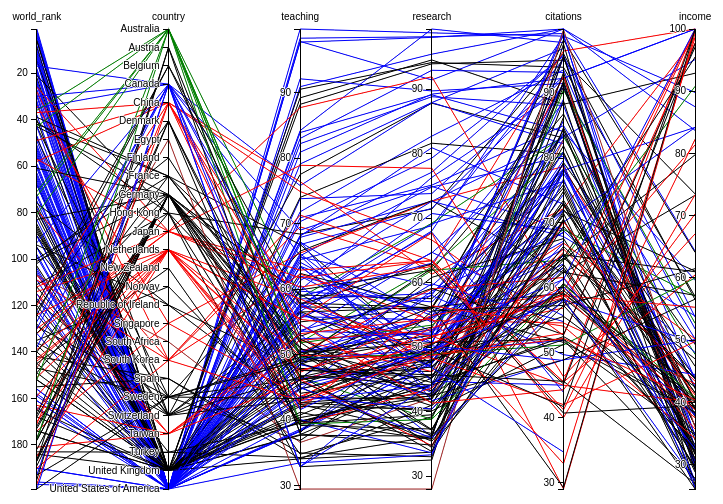
D3 v3 page, settled after 360 driven frames (6 s of simulated time); the page loaded 1 data file(s).


// main structure of code from https://bl.ocks.org/jasondavies/1341281

var margin = {top: 30, right: 100, bottom: 10, left: 70},
    width = 960 - margin.left - margin.right,
    height = 500 - margin.top - margin.bottom;



var x = d3.scale.ordinal().rangePoints([0, width], 1),
    y = {},
    dragging = {};

var line = d3.svg.line(),
    axis = d3.svg.axis().orient("left"),
    background,
    foreground;

var svg = d3.select("body").append("svg")
    .attr("width", width + margin.left + margin.right)
    .attr("height", height + margin.top + margin.bottom)
  .append("g")
    .attr("transform", "translate(" + margin.left + "," + margin.top + ")");


var color = d3.scale.ordinal()
  .domain(['Australia','Austria','Belgium','Canada','China','Denmark','Egypt','Finland','France','Germany','Hong Kong','Japan','Netherlands','New Zealand','Norway','Republic of Ireland','Singapore','South Africa','South Korea','Spain','Sweden','Switzerland','Taiwan','Turkey','United Kingdom','United States of America'])
  .range(['green','black','black','blue', 'red','black','brown','black','black','black','black','red','red','black','black','black','red','brown','red','black','black','black','red','black','black','blue'])

d3.csv("timesData.csv", function(error, cars) {

  // Extract the list of dimensions and create a scale for each.
  // x.domain(dimensions = d3.keys(cars[0]).filter(function(d) {
  //   return  (y[d] = d3.scale.linear()
  //       .domain(d3.extent(cars, function(p) { return +p[d]; }))
  //       .range([height, 0]))
  // }));
// world_rank,university_name,country,teaching,international,research,citations,income,total_score,num_students,student_staff_ratio,international_students,female_male_ratio,year
  x.domain(dimensions = d3.keys(cars[0]).filter(function(d) {
    if(d === "country") {
        y[d] = d3.scale.ordinal()
          .domain(cars.map(function(p) { return p[d]; }).sort().reverse())
          .rangePoints([height, 0]);
    }
    else if (d === "international"){
      return false;
    }
    else if (d === "female_male_ratio"){
      return false;
    }
    else if (d === "num_students"){
      return false;
    }
    else if (d === "university_name"){
      return false;
    }
    else if (d === "total_score"){
      return false;
    }
    else if (d === "international_students"){
      return false;
    }
    else if (d === "student_staff_ratio"){
      return false;
    }
    else if (d === "world_rank"){
      y[d] = d3.scale.linear()
          .domain(d3.extent(cars, function(p) { return +p[d]; }).sort().reverse())
          .range([height, 0]);
    }
    else if (d === "year"){
      return false;
    }
    else{
        y[d] = d3.scale.linear()
          .domain(d3.extent(cars, function(p) { return +p[d]; }))
          .range([height, 0]);
    }
    return true;
  }));

    

  // Add grey background lines for context.
  background = svg.append("g")
      .attr("class", "background")
    .selectAll("path")
      .data(cars)
    .enter().append("path")
      .attr("d", path);


  // Add blue foreground lines for focus.
  foreground = svg.append("g")
    .attr("class", "foreground")
    .selectAll("path")
    .data(cars)
    .enter().append("path")
    .attr("d", path)
    .attr("stroke", function(d) {
        var continent = d.country;
        return color(continent);
      })
    // .attr('stroke', function(d) { return color(d.label); });


  // Add a group element for each dimension.
  var g = svg.selectAll(".dimension")
      .data(dimensions)
    .enter().append("g")
      .attr("class", "dimension")
      .attr("transform", function(d) { return "translate(" + x(d) + ")"; })
      .call(d3.behavior.drag()
        .origin(function(d) { return {x: x(d)}; })
        .on("dragstart", function(d) {
          dragging[d] = x(d);
          background.attr("visibility", "hidden");
        })
        .on("drag", function(d) {
          dragging[d] = Math.min(width, Math.max(0, d3.event.x));
          foreground.attr("d", path);
          dimensions.sort(function(a, b) { return position(a) - position(b); });
          x.domain(dimensions);
          g.attr("transform", function(d) { return "translate(" + position(d) + ")"; })
        })
        .on("dragend", function(d) {
          delete dragging[d];
          transition(d3.select(this)).attr("transform", "translate(" + x(d) + ")");
          transition(foreground).attr("d", path);
          background
              .attr("d", path)
            .transition()
              .delay(500)
              .duration(0)
              .attr("visibility", null);
        }));

  // Add an axis and title.
  g.append("g")
      .attr("class", "axis")
      .each(function(d) { d3.select(this).call(axis.scale(y[d])); })
    .append("text")
      .style("text-anchor", "middle")
      .attr("y", -9)
      .text(function(d) { return d; });

  // Add and store a brush for each axis.

    g.append("g")
      .attr("class", "brush")
      .each(function(d) {
        d3.select(this).call(y[d].brush = d3.svg.brush().y(y[d]).on("brushstart", brushstart).on("brush", brush));
      })
    .selectAll("rect")
      .attr("x", -8)
      .attr("width", 50);

      var legendRectSize = 10;
      var legendSpacing = 10;
      var legend = d3.select('svg')
    .append("g")
    .selectAll("g")
    .data(color.domain())
    .enter()
    .append('g')
      .attr('class', 'legend')
      .attr('transform', function(d, i) {
        var height = legendRectSize;
        var x = 800;
        var y = (i * height) + 50;
        return 'translate(' + x + ',' + y + ')';
    });

var flag_na = 0;

if ((d == 'United States of America' || d == 'Canada')){
 legend.append('rect')
  .attr('width', legendRectSize)
  .attr('height', legendRectSize)
  .style('fill', color)
  .style('stroke', color);
};
 // legend.append('rect')
 //    .attr('width', legendRectSize)
 //    .attr('height', legendRectSize)
 //    .style('fill', 'red')
 //    .style('stroke', 'red')
 //    .attr('x', legendRectSize )
 //    .attr('y',  legendSpacing)
 //    .text('Asia');

  // legend.append('rect')
  //   .attr('width', legendRectSize)
  //   .attr('height', legendRectSize)
  //   .style('fill', 'green')
  //   .style('stroke', 'green')
  //   .attr('x', legendRectSize )
  //   .attr('y',  legendSpacing)
  //   .text('Ocenia');

// Parts of code for legend  from http://plnkr.co/edit/7LQUOzlUGvv9KZyLvuAp?p=preview

legend.append('text')
    .attr('x', legendRectSize)
    .attr('y',  legendSpacing)
    .text(function(d) { 
      if (d == 'United States of America' || d == 'Canada') {
        if (flag_na != 1){
          flag_na = 1;
        return 'North America '; 
   }
        }
      else if (d == 'Sweden' || d == 'Finland' || d == 'Norway' || d == 'Denmark' || d == 'Republic of Ireland' || d == 'United Kingdom' || d == 'Netherlands' || d == 'Belgium' || d == 'Germany' || d == 'Luxembourg'|| d == 'France' || d == 'Switzerland' || d == 'Austria' || d == 'Italy' || d == 'Spain' || d == 'Russia' || d == 'Turkey' ) {
        return 'Europe';
      }
      else if (d == 'Brazil') {
        return 'South America';
      }
      else if (d == 'Egypt' || d == 'Israel' || d == 'South Africa'){
        return 'Africa';
      }
      else if(d == 'China' || d == 'South Korea' || d == 'Japan' || d == 'Hong Kong' || d== 'Taiwan' || d == 'Singapore'){
        return 'Asia';
      }
      else if (d == 'Australia' || d == 'New Zealand'){
        return 'Ocenia';
      }
    });

// console.log(d);

// if (flag_na != 1){
//    legend.append('rect')
//     .attr('width', legendRectSize)
//     .attr('height', legendRectSize)
//     .style('fill', color)
//     .style('stroke', color);

// }

});

function position(d) {
  var v = dragging[d];
  return v == null ? x(d) : v;
}

function transition(g) {
  return g.transition().duration(500);
}

// Returns the path for a given data point.
function path(d) {
  return line(dimensions.map(function(p) { return [position(p), y[p](d[p])]; }));
}

function brushstart() {
  d3.event.sourceEvent.stopPropagation();
}

// Handles a brush event, toggling the display of foreground lines.
function brush() {
  var actives = dimensions.filter(function(p) { return !y[p].brush.empty(); }),
      extents = actives.map(function(p) { return y[p].brush.extent(); });
  foreground.style("display", function(d) {
    return actives.every(function(p, i) {
      return extents[i][0] <= d[p] && d[p] <= extents[i][1];
    }) ? null : "none";
  });
}



### data: timesData.csv
world_rank, university_name, country, teaching, international, research, citations, income, total_score, num_students, student_staff_ratio, international_students, female_male_ratio, year
1, Harvard University, United States of America, 99.7, 72.4, 98.7, 98.8, 34.5, 96.1, 20,152, 8.9, 25%, , 2011
2, California Institute of Technology, United States of America, 97.7, 54.6, 98.0, 99.9, 83.7, 96.0, 2,243, 6.9, 27%, 33 : 67, 2011
3, Massachusetts Institute of Technology, United States of America, 97.8, 82.3, 91.4, 99.9, 87.5, 95.6, 11,074, 9, 33%, 37 : 63, 2011
4, Stanford University, United States of America, 98.3, 29.5, 98.1, 99.2, 64.3, 94.3, 15,596, 7.8, 22%, 42 : 58, 2011
5, Princeton University, United States of America, 90.9, 70.3, 95.4, 99.9, -, 94.2, 7,929, 8.4, 27%, 45 : 55, 2011
6, University of Cambridge, United Kingdom, 90.5, 77.7, 94.1, 94.0, 57.0, 91.2, 18,812, 11.8, 34%, 46 : 54, 2011
6, University of Oxford, United Kingdom, 88.2, 77.2, 93.9, 95.1, 73.5, 91.2, 19,919, 11.6, 34%, 46 : 54, 2011
8, University of California, Berkeley, United States of America, 84.2, 39.6, 99.3, 97.8, -, 91.1, 36,186, 16.4, 15%, 50 : 50, 2011
9, Imperial College London, United Kingdom, 89.2, 90.0, 94.5, 88.3, 92.9, 90.6, 15,060, 11.7, 51%, 37 : 63, 2011
10, Yale University, United States of America, 92.1, 59.2, 89.7, 91.5, -, 89.5, 11,751, 4.4, 20%, 50 : 50, 2011
11, University of California, Los Angeles, United States of America, 83.0, 48.1, 92.9, 93.2, -, 87.7, 38,206, 10.3, 15%, 52 : 48, 2011
12, University of Chicago, United States of America, 79.1, 62.8, 87.9, 96.9, -, 86.9, 14,221, 6.9, 21%, 42 : 58, 2011
13, Johns Hopkins University, United States of America, 80.9, 58.5, 89.2, 92.3, 100.0, 86.4, 15,128, 3.6, 23%, 50 : 50, 2011
14, Cornell University, United States of America, 82.2, 62.4, 88.8, 88.1, 34.7, 83.9, 21,424, 10.2, 19%, 48 : 52, 2011
15, ETH Zurich – Swiss Federal Institute of …, Switzerland, 77.5, 93.7, 87.8, 83.1, -, 83.4, 18,178, 14.7, 37%, 31 : 69, 2011
15, University of Michigan, United States of America, 83.9, 53.3, 89.1, 84.1, 59.6, 83.4, 41,786, 9, 16%, 48 : 52, 2011
17, University of Toronto, Canada, 75.8, -, 87.9, 82.2, -, 82.0, 66,198, 19.5, 15%, , 2011
18, Columbia University, United States of America, 73.8, 90.9, 73.8, 92.6, -, 81.0, 25,055, 5.9, 28%, , 2011
19, University of Pennsylvania, United States of America, 71.8, 32.9, 82.7, 93.6, 43.7, 79.5, 20,376, 6.5, 20%, 51 : 49, 2011
20, Carnegie Mellon University, United States of America, 70.3, 39.1, 79.3, 95.7, 53.7, 79.3, 11,885, 13.1, 35%, 39 : 61, 2011
21, University of Hong Kong, Hong Kong, 68.4, 91.4, 71.4, 96.1, 56.5, 79.2, 19,835, 17.6, 38%, 53 : 47, 2011
22, University College London, United Kingdom, 74.0, 90.8, 81.6, 80.6, 39.0, 78.4, 26,607, 10.7, 46%, 56 : 44, 2011
23, University of Washington, United States of America, 68.2, 49.0, 77.1, 95.9, 32.8, 78.0, 44,020, 11.8, 13%, 53 : 47, 2011
24, Duke University, United States of America, 66.8, 49.4, 71.5, 92.3, 100.0, 76.5, 15,172, 4.8, 17%, 49 : 51, 2011
25, Northwestern University, United States of America, 64.5, 60.5, 68.8, 95.3, -, 75.9, 18,334, 13.8, 15%, 48 : 52, 2011
26, University of Tokyo, Japan, 87.7, 18.4, 91.9, 58.1, -, 75.6, 26,199, 5.7, 10%, , 2011
27, Georgia Institute of Technology, United States of America, 67.9, 73.2, 72.6, 83.2, 95.1, 75.3, 19,967, 20.1, 26%, 31 : 69, 2011
28, Pohang University of Science and Technol…, South Korea, 69.5, 32.6, 62.5, 96.5, 100.0, 75.1, 3,055, 10.1, 4%, 20 : 80, 2011
29, University of California, Santa Barbara, United States of America, 56.6, 64.3, 68.0, 98.8, 89.8, 75.0, 22,020, 27.3, 11%, 52 : 48, 2011
30, University of British Columbia, Canada, 65.1, 93.3, 74.8, 80.3, 42.6, 73.8, 50,152, 17.6, 25%, 54 : 46, 2011
30, University of North Carolina at Chapel H…, United States of America, 70.9, 21.5, 75.1, 85.0, 50.2, 73.8, 26,518, 7.3, 8%, 58 : 42, 2011
32, University of California, San Diego, United States of America, 59.8, 31.6, 76.3, 90.8, 51.8, 73.2, 27,233, 6.5, 11%, 48 : 52, 2011
33, University of Illinois at Urbana-Champai…, United States of America, 68.1, 55.9, 80.9, 72.9, -, 73.0, 42,727, 18.7, 20%, 47 : 53, 2011
34, National University of Singapore, Singapore, 65.5, 97.8, 72.6, 78.7, 40.5, 72.9, 31,592, 15.5, 34%, 49 : 51, 2011
35, McGill University, Canada, 69.0, 85.9, 74.9, 69.0, -, 71.7, 31,326, 13.7, 23%, 56 : 44, 2011
36, University of Melbourne, Australia, 58.7, 88.0, 69.2, 83.3, 47.7, 71.0, 40,128, 23.7, 35%, 55 : 45, 2011
37, Peking University, China, 76.4, 68.6, 61.3, 72.2, 98.6, 70.7, 40,148, 8.3, 14%, , 2011
38, Washington University in St Louis, United States of America, 58.9, 56.4, 63.0, 88.6, -, 69.9, 12,528, 5.7, 17%, , 2011
39, École Polytechnique, France, 57.9, 77.9, 56.1, 91.4, -, 69.5, 2,429, 4.8, 30%, 18 : 82, 2011
40, University of Edinburgh, United Kingdom, 59.9, 67.3, 61.9, 86.8, 42.2, 69.2, 25,774, 14.1, 36%, 58 : 42, 2011
41, Hong Kong University of Science and Tech…, Hong Kong, 50.4, 97.4, 51.8, 98.2, 64.1, 69.0, 11,385, 23.8, 36%, , 2011
42, École Normale Supérieure, France, 66.8, 44.9, 48.2, 95.7, 30.7, 68.6, 2,400, 7.9, 20%, 46 : 54, 2011
43, Australian National University, Australia, 51.9, 93.9, 62.4, 81.0, -, 67.0, 14,604, 19.2, 35%, 52 : 48, 2011
43, Karolinska Institute, Sweden, 65.8, -, 72.7, 62.3, 73.3, 67.0, 7,774, 11.5, 22%, 70 : 30, 2011
43, University of Göttingen, Germany, 57.3, 44.5, 55.9, 92.5, 31.7, 67.0, 25,581, 25.6, 12%, 51 : 49, 2011
43, University of Wisconsin, United States of America, 55.5, 43.7, 64.6, 83.4, -, 67.0, , , , , 2011
47, Rice University, United States of America, 57.4, 31.2, 50.6, 99.1, 29.2, 66.9, 6,333, 9, 26%, 44 : 56, 2011
48, École Polytechnique Fédérale de Lausanne, Switzerland, 55.0, 100.0, 56.1, 83.8, 38.0, 66.5, 9,666, 10.5, 54%, 27 : 73, 2011
49, University of California, Irvine, United States of America, 49.4, 66.3, 54.7, 91.6, -, 66.0, 26,614, 16.1, 16%, 52 : 48, 2011
49, University of Science and Technology of …, China, 57.5, -, 48.6, 92.7, 30.3, 66.0, 14,290, 7.9, 2%, , 2011
… [head cut at 6 KiB]